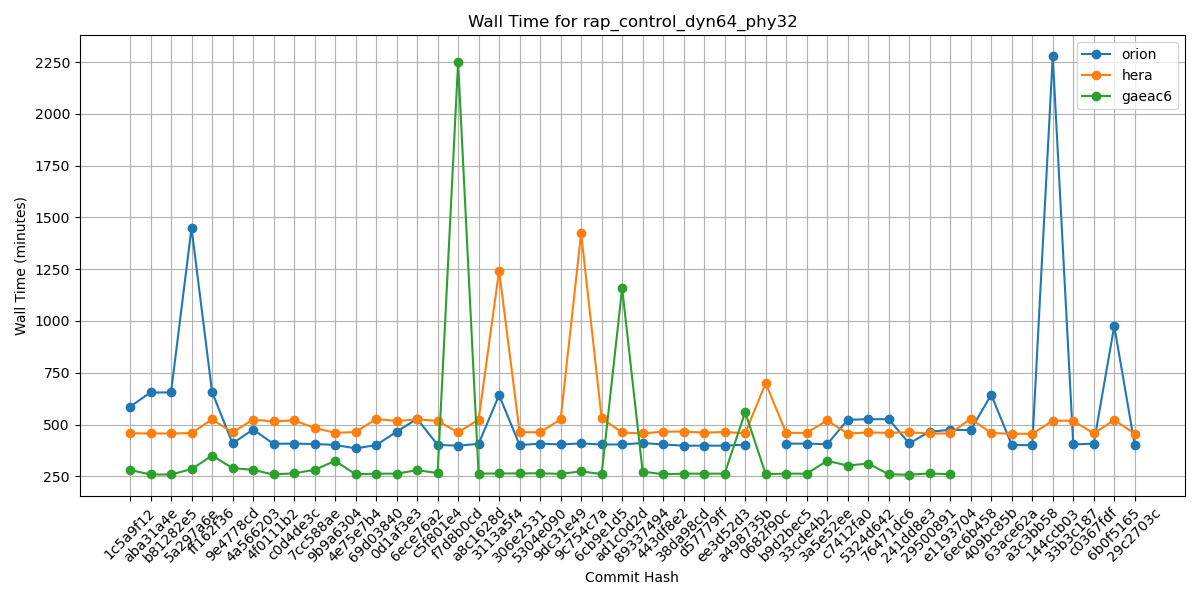

Source data for this figure (header and first rows):
Hash, orion, hera, gaeac6
1c5a9f12, 586, 458, 281
aba31a4e, 655, 457, 259
b81282e5, 655, 457, 259
5a297a6e, 1449, 459, 285
ff162f36, 658, 525, 350
9e4778cd, 409, 462, 290
4a566203, 476, 524, 281
4f0111b2, 407, 515, 259
c0d4de3c, 408, 520, 265
7cc588ae, 406, 484, 281
9b9a6304, 402, 460, 325
4e75e7b4, 385, 464, 260
69d03840, 401, 527, 263
0d1af3e3, 465, 517, 263
6ece76a2, 528, 525, 280
c5f801e4, 402, 518, 266
f7d8b0cd, 398, 462, 2249
a8c1628d, 407, 524, 263
3113a5f4, 642, 1243, 264
306e2531, 401, 463, 264
5304e090, 408, 463, 265
9dc31e49, 404, 525, 262
9c754c7a, 409, 1424, 274
6cb9e1d5, 404, 530, 261
ad1c0d2d, 404, 462, 1159
89337494, 411, 457, 273
443df8e2, 404, 466, 260
38da98cd, 398, 466, 263
d57779ff, 398, 461, 263
ee3d52d3, 398, 464, 263
a498735b, 403, 458, 560
0682f90c, , 700, 261
b9d2bec5, 408, 460, 263
33cde4b2, 408, 460, 263
3a5e52ee, 405, 520, 325
c7412fa0, 523, 456, 302
5324d642, 526, 462, 312
76471dc6, 526, 460, 260
241dd8e3, 409, 463, 258
29500891, 466, 457, 264
e1193704, 474, 457, 260
6ec6b458, 474, 528, 
409bc85b, 644, 459, 
63ace62a, 402, 456, 
a3c3bb58, 400, 455, 
144ccb03, 2278, 519, 
33b3c187, 404, 518, 
c0367fdf, 408, 457, 
6b0f5165, 976, 522, 
29c2703c, 400, 456, 
